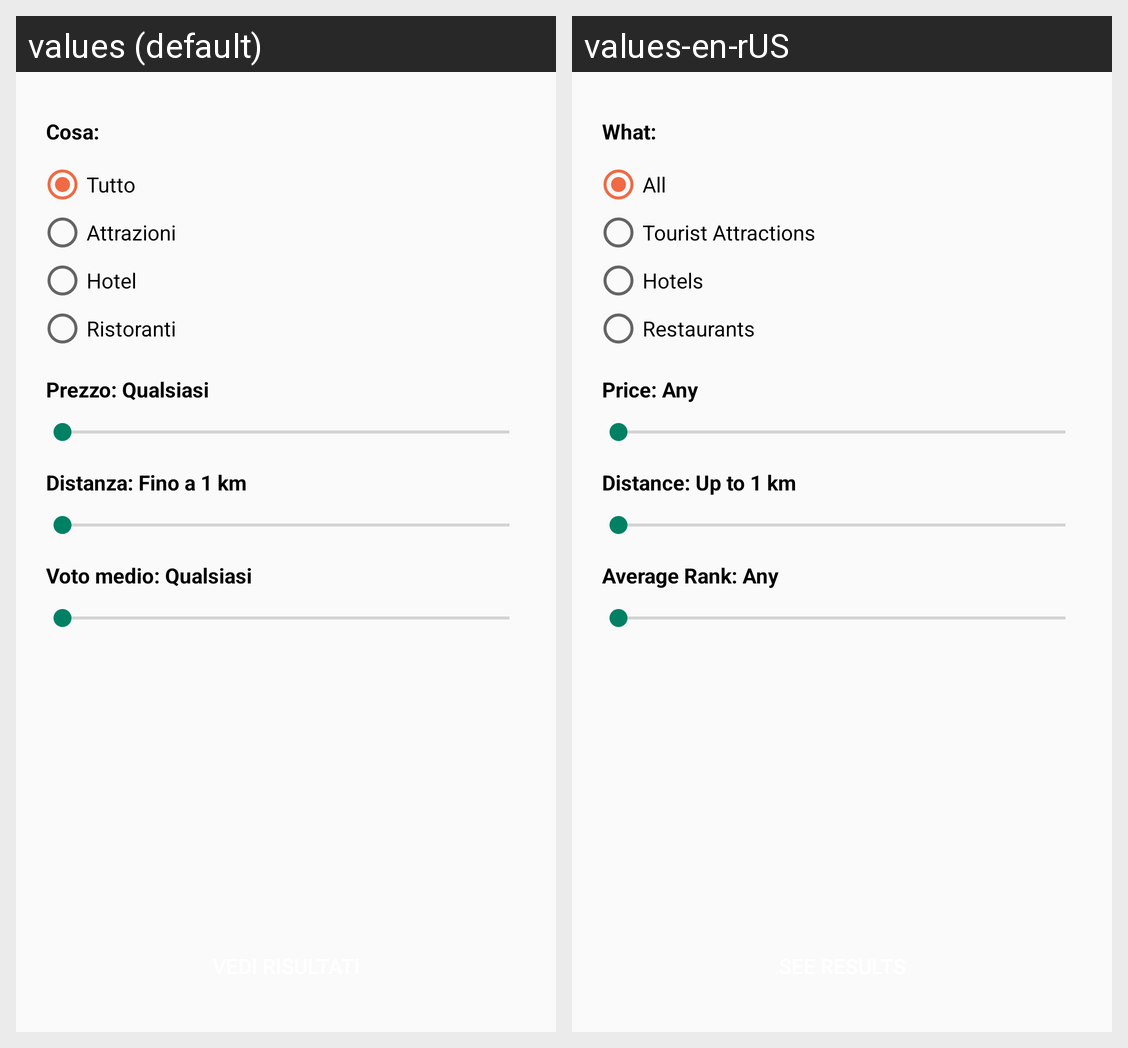

This grid shows one Android layout under two languages. Give, for every string resource on the screen, its name, the default text and each shown locale's text.
Android screen res/layout/activity_see_results_filter.xml rendered under 2 locales, left to right: values (default), values-en-rUS. Device: Nexus 5 (rendered at 1080×1920; each locale shown at half size, 540×960, under a caption strip naming it); theme AppTheme.
Strings drawn on this screen, with the default value and each locale's value (text and hints the layout hard-codes, and strings that could not be matched under every locale, appear in the picture but are not listed):

what
  values: Cosa:
  values-en-rUS: What:

all
  values: Tutto
  values-en-rUS: All

attractions
  values: Attrazioni
  values-en-rUS: Tourist Attractions

hotel
  values: Hotel
  values-en-rUS: Hotels

restaurant
  values: Ristoranti
  values-en-rUS: Restaurants

price_search_page
  values: Prezzo: Qualsiasi
  values-en-rUS: Price: Any

distance_filter_page
  values: Distanza: Fino a 1 km
  values-en-rUS: Distance: Up to 1 km

rank_search_page
  values: Voto medio: Qualsiasi
  values-en-rUS: Average Rank: Any
